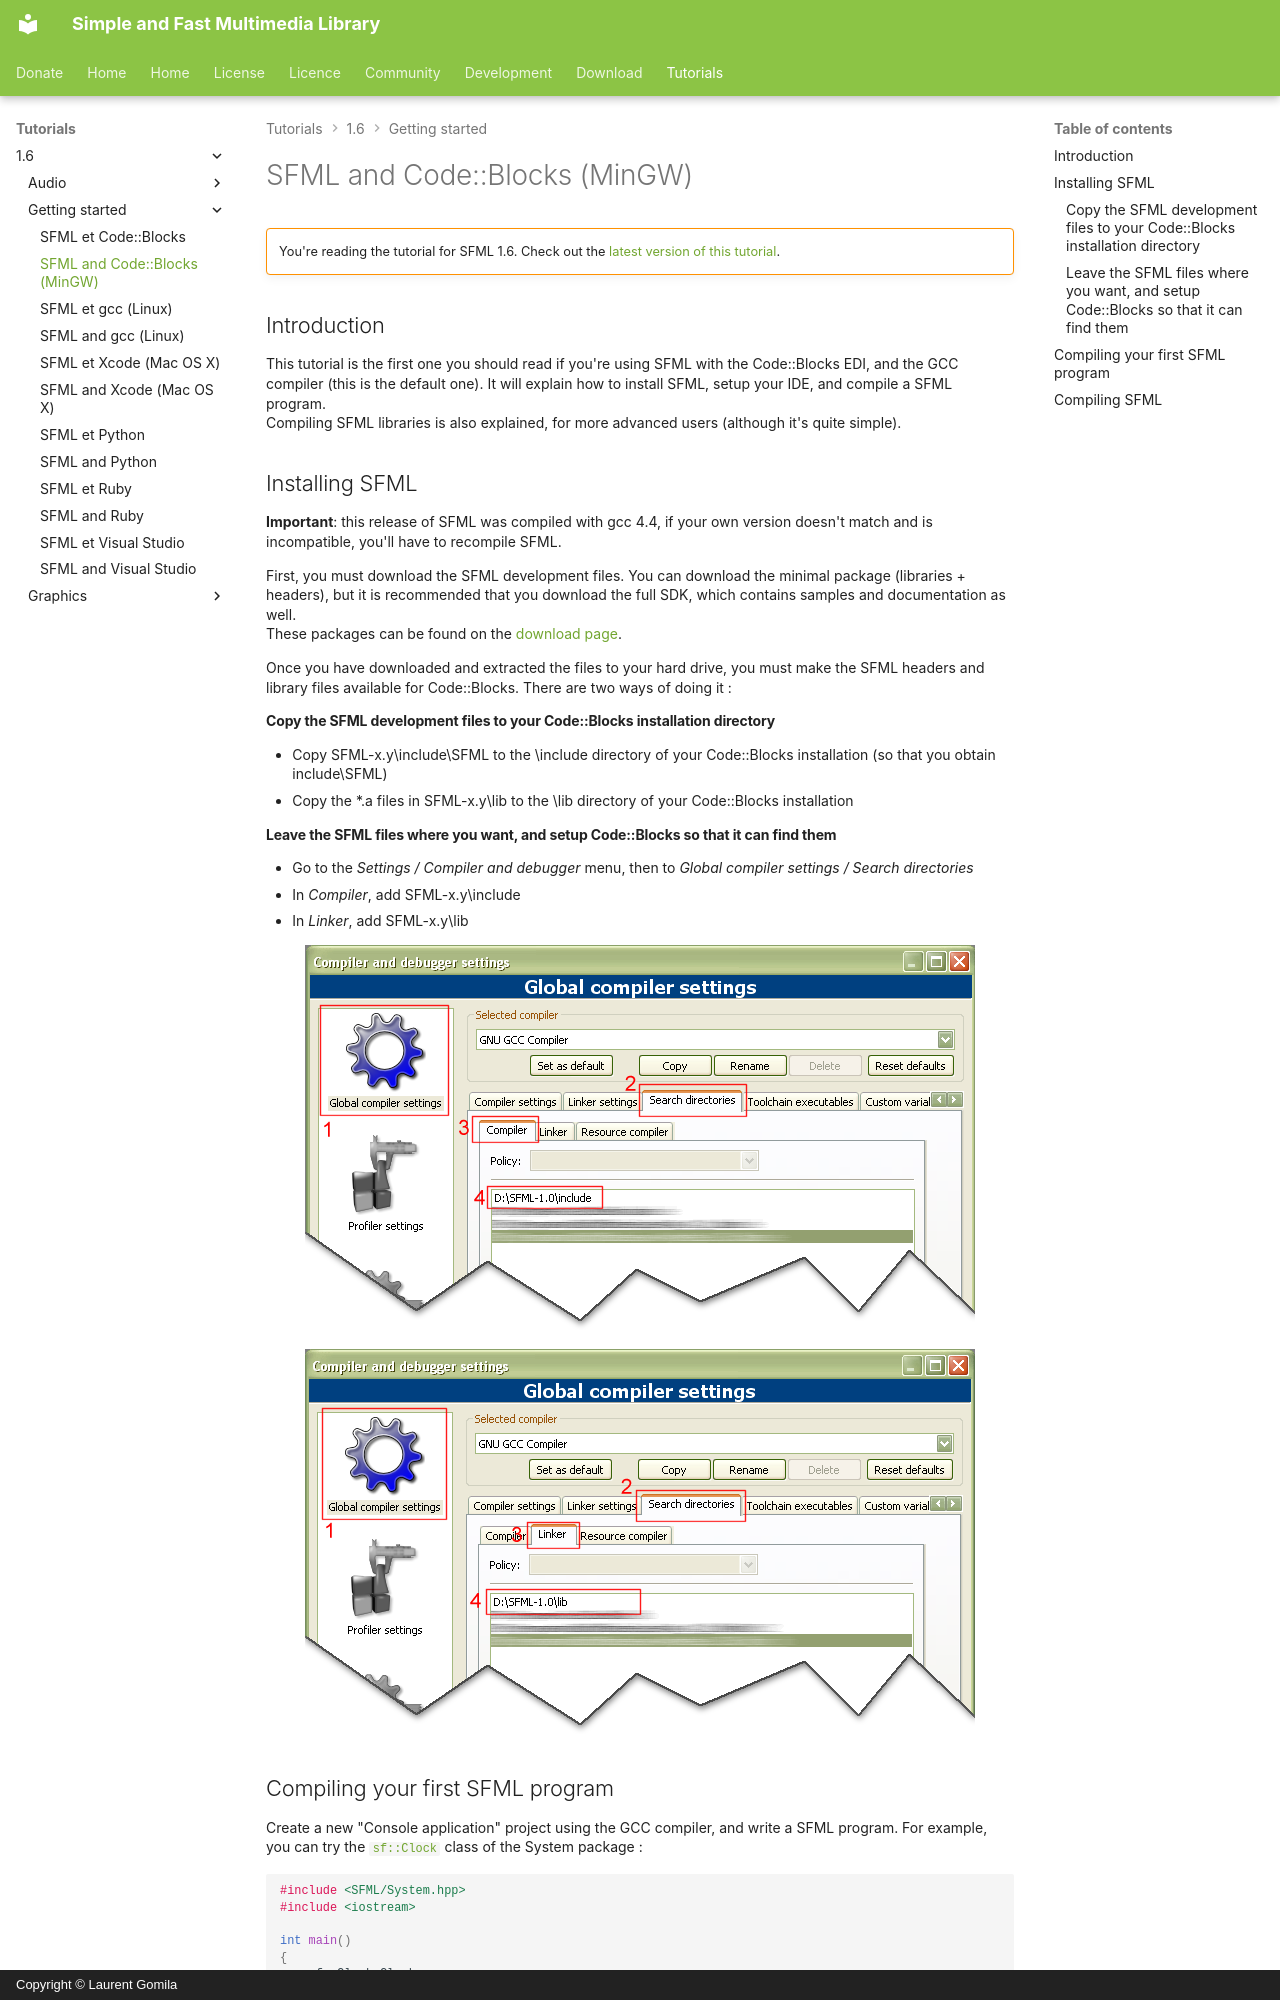

repository: SFML/SFML-Website · page: tutorials/1.6/getting-started/code-blocks/index.html · generator: mkdocs · copyright: Copyright © Laurent Gomila

# SFML and Code::Blocks (MinGW)

!!! warning ""

    You're reading the tutorial for SFML 1.6. Check out the [latest version of this tutorial](/tutorials/latest/getting-started/code-blocks/).

## Introduction

This tutorial is the first one you should read if you're using SFML with the Code::Blocks EDI, and the GCC compiler (this is the default one). It will explain how to install SFML, setup your IDE, and compile a SFML program.  
Compiling SFML libraries is also explained, for more advanced users (although it's quite simple).

## Installing SFML

**Important**: this release of SFML was compiled with gcc 4.4, if your own version doesn't match and is incompatible, you'll have to recompile SFML.

First, you must download the SFML development files. You can download the minimal package (libraries + headers), but it is recommended that you download the full SDK, which contains samples and documentation as well.  
These packages can be found on the [download page](../../../download/index.md "Go to the download page").

Once you have downloaded and extracted the files to your hard drive, you must make the SFML headers and library files available for Code::Blocks. There are two ways of doing it :

#### Copy the SFML development files to your Code::Blocks installation directory

- Copy SFML-x.y\include\SFML to the \include directory of your Code::Blocks installation (so that you obtain include\SFML)
- Copy the *.a files in SFML-x.y\lib to the \lib directory of your Code::Blocks installation

#### Leave the SFML files where you want, and setup Code::Blocks so that it can find them

- Go to the *Settings / Compiler and debugger* menu, then to *Global compiler settings / Search directories*
- In *Compiler*, add SFML-x.y\include
- In *Linker*, add SFML-x.y\lib

![Screenshot of the dialog box for setting up the include path](cb-include-path.png)

![Screenshot of the dialog box for setting up the library path](cb-lib-path.png)
